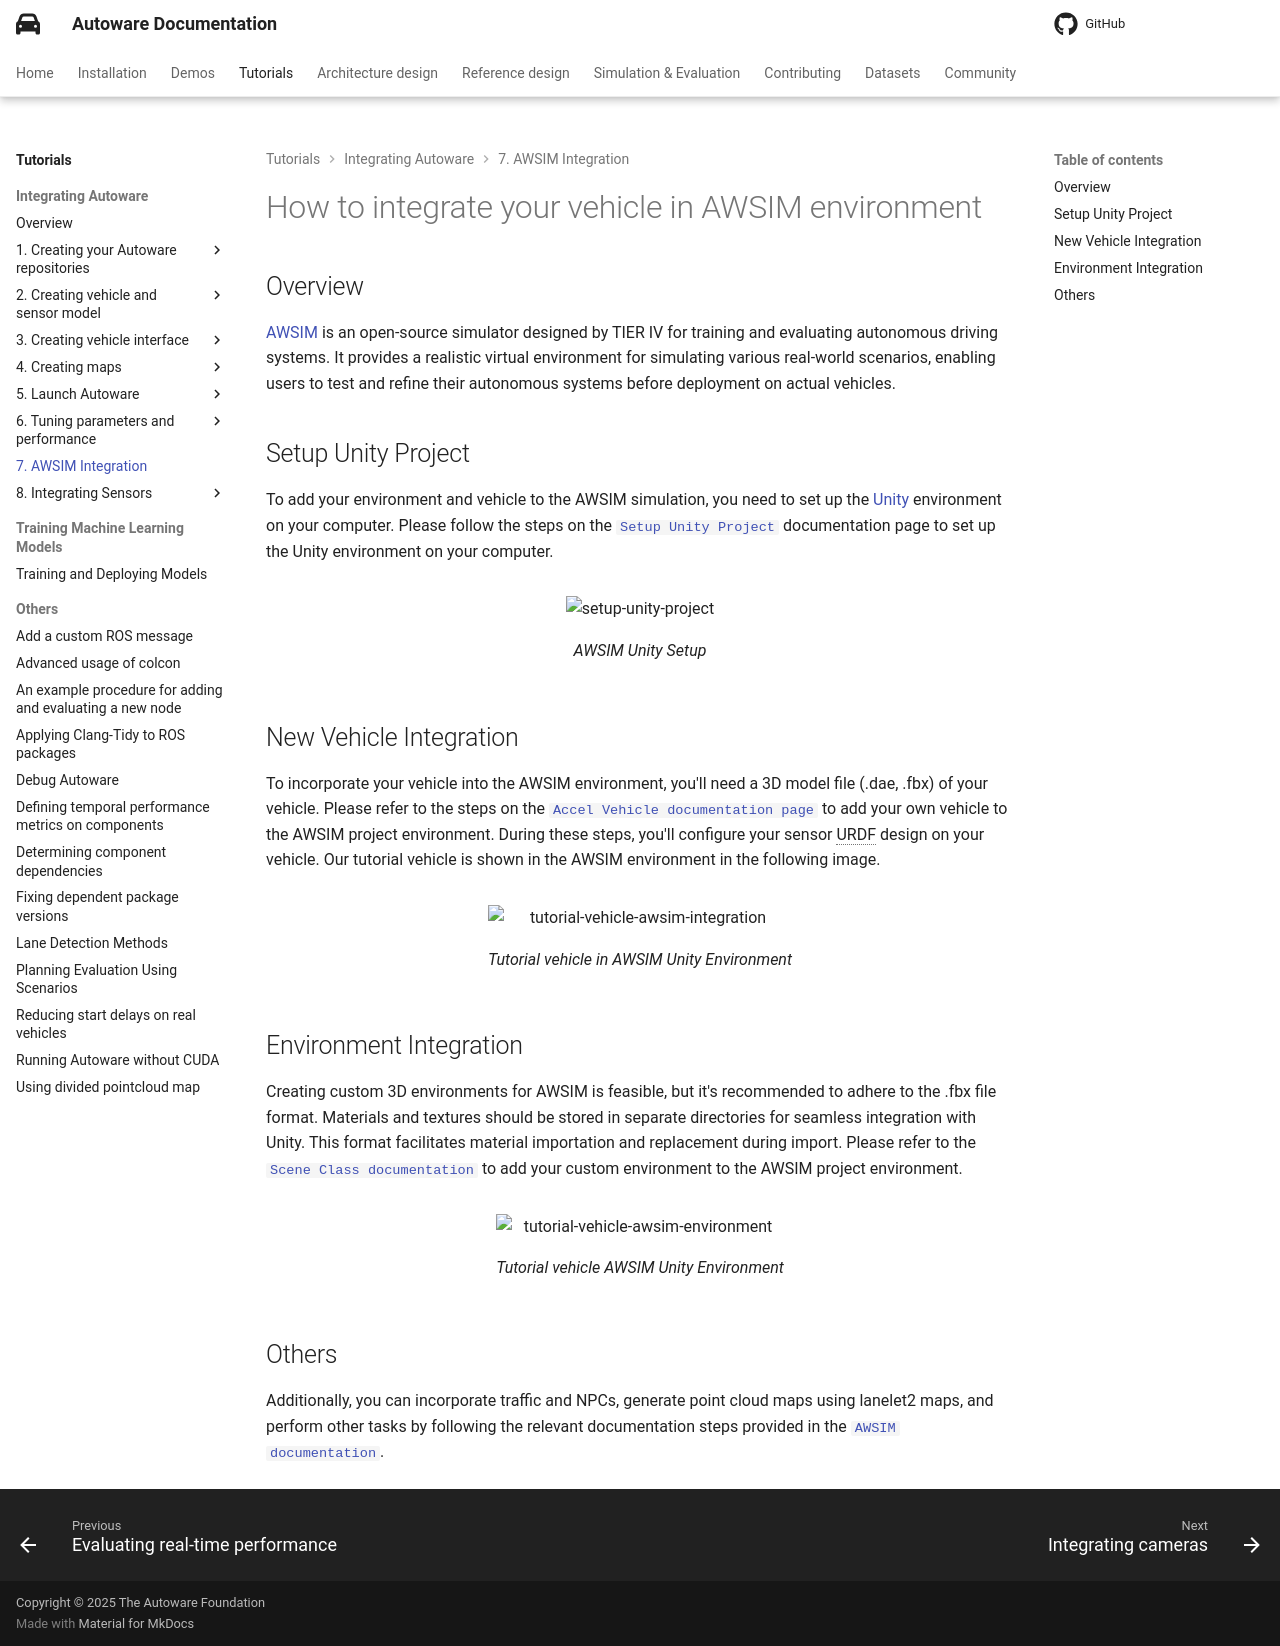

repository: autowarefoundation/autoware-documentation · page: pr-803/tutorials/integrating-autoware/awsim-integration/index.html · generator: mkdocs

# How to integrate your vehicle in AWSIM environment

## Overview

[AWSIM](https://github.com/autowarefoundation/AWSIM) is an open-source simulator designed by TIER IV for
training and evaluating autonomous driving systems.
It provides a realistic virtual environment for simulating various real-world scenarios, enabling
users to test and refine their autonomous systems before deployment on actual vehicles.

## Setup Unity Project

To add your environment and vehicle to the AWSIM simulation,
you need to set up the [Unity](https://unity.com/) environment on your computer.
Please follow the steps on the [`Setup Unity Project`](https://autowarefoundation.github.io/AWSIM/DeveloperGuide/SetupUnityProject/)
documentation page
to set up the Unity environment on your computer.

<figure markdown>
  ![setup-unity-project](images/awsim-unity-project.png){ align=center }
  <figcaption>
  AWSIM Unity Setup
  </figcaption>
</figure>

## New Vehicle Integration

To incorporate your vehicle into the AWSIM environment,
you'll need a 3D model file (.dae, .fbx) of your vehicle.
Please refer to the steps on the [`Accel Vehicle
documentation page`](https://autowarefoundation.github.io/AWSIM/DeveloperGuide/Layer/Entity/Vehicle/AccelVehicle/) to add your own vehicle to the AWSIM
project environment. During these steps, you'll configure
your sensor URDF design on your vehicle.
Our tutorial vehicle is shown in the AWSIM environment in the following image.

<figure markdown>
  ![tutorial-vehicle-awsim-integration](images/tutorial-vehicle-awsim-integration.png){ align=center }
  <figcaption>
  Tutorial vehicle in AWSIM Unity Environment
  </figcaption>
</figure>

## Environment Integration

Creating custom 3D environments for AWSIM is feasible,
but it's recommended to adhere to the .fbx file format.
Materials and textures should be stored in separate directories
for seamless integration with Unity. This format facilitates material
importation and replacement during import.
Please refer to the
[`Scene Class documentation`](https://autowarefoundation.github.io/AWSIM/DeveloperGuide/Architecture/#scene-class)
to add your custom environment to the AWSIM project environment.

<figure markdown>
  ![tutorial-vehicle-awsim-environment](images/tutorial-vehicle-environment.png){ align=center }
  <figcaption>
  Tutorial vehicle AWSIM Unity Environment
  </figcaption>
</figure>

## Others

Additionally, you can incorporate traffic and NPCs,
generate point cloud maps using lanelet2 maps, and
perform other tasks by following the relevant
documentation steps provided in the [`AWSIM documentation`](https://autowarefoundation.github.io/AWSIM/).
